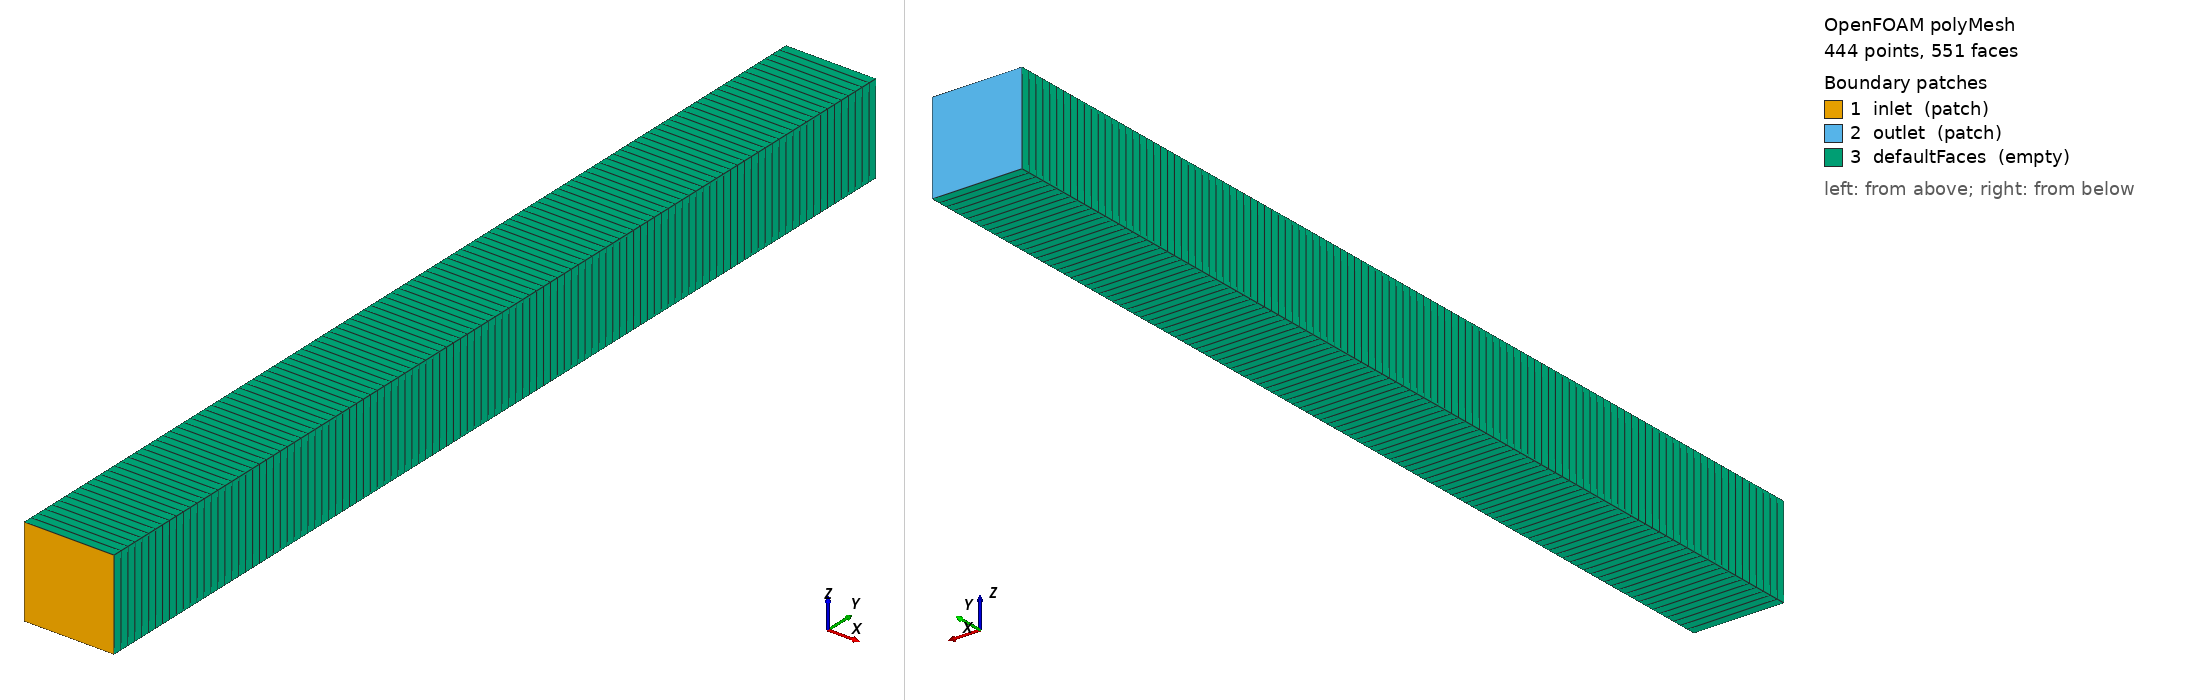

OpenFOAM case: the committed polyMesh, 444 points, 551 faces. Boundary patches (legend numbers): 1 inlet (patch), 2 outlet (patch), 3 defaultFaces (empty). Left view from above one corner, right view from below the opposite corner. Boundary conditions: 0 field file(s) under 0/; 0 of 3 drawn patches have an entry in a shipped field file.

=== constant/polyMesh/boundary ===
/*--------------------------------*- C++ -*----------------------------------*\
| =========                 |                                                 |
| \\      /  F ield         | OpenFOAM: The Open Source CFD Toolbox           |
|  \\    /   O peration     | Version:  2412                                  |
|   \\  /    A nd           | Website:  www.openfoam.com                      |
|    \\/     M anipulation  |                                                 |
\*---------------------------------------------------------------------------*/
FoamFile
{
    version     2.0;
    format      ascii;
    arch        "LSB;label=64;scalar=64";
    class       polyBoundaryMesh;
    location    "constant/polyMesh";
    object      boundary;
}
// * * * * * * * * * * * * * * * * * * * * * * * * * * * * * * * * * * * * * //

3
(
    inlet
    {
        type            patch;
        nFaces          1;
        startFace       109;
    }
    outlet
    {
        type            patch;
        nFaces          1;
        startFace       110;
    }
    defaultFaces
    {
        type            empty;
        inGroups        1(empty);
        nFaces          440;
        startFace       111;
    }
)

// ************************************************************************* //


Also in the case, not shown: constant/polyMesh/faces (numeric list); constant/polyMesh/neighbour (numeric list); constant/polyMesh/owner (numeric list); constant/polyMesh/points (numeric list).
